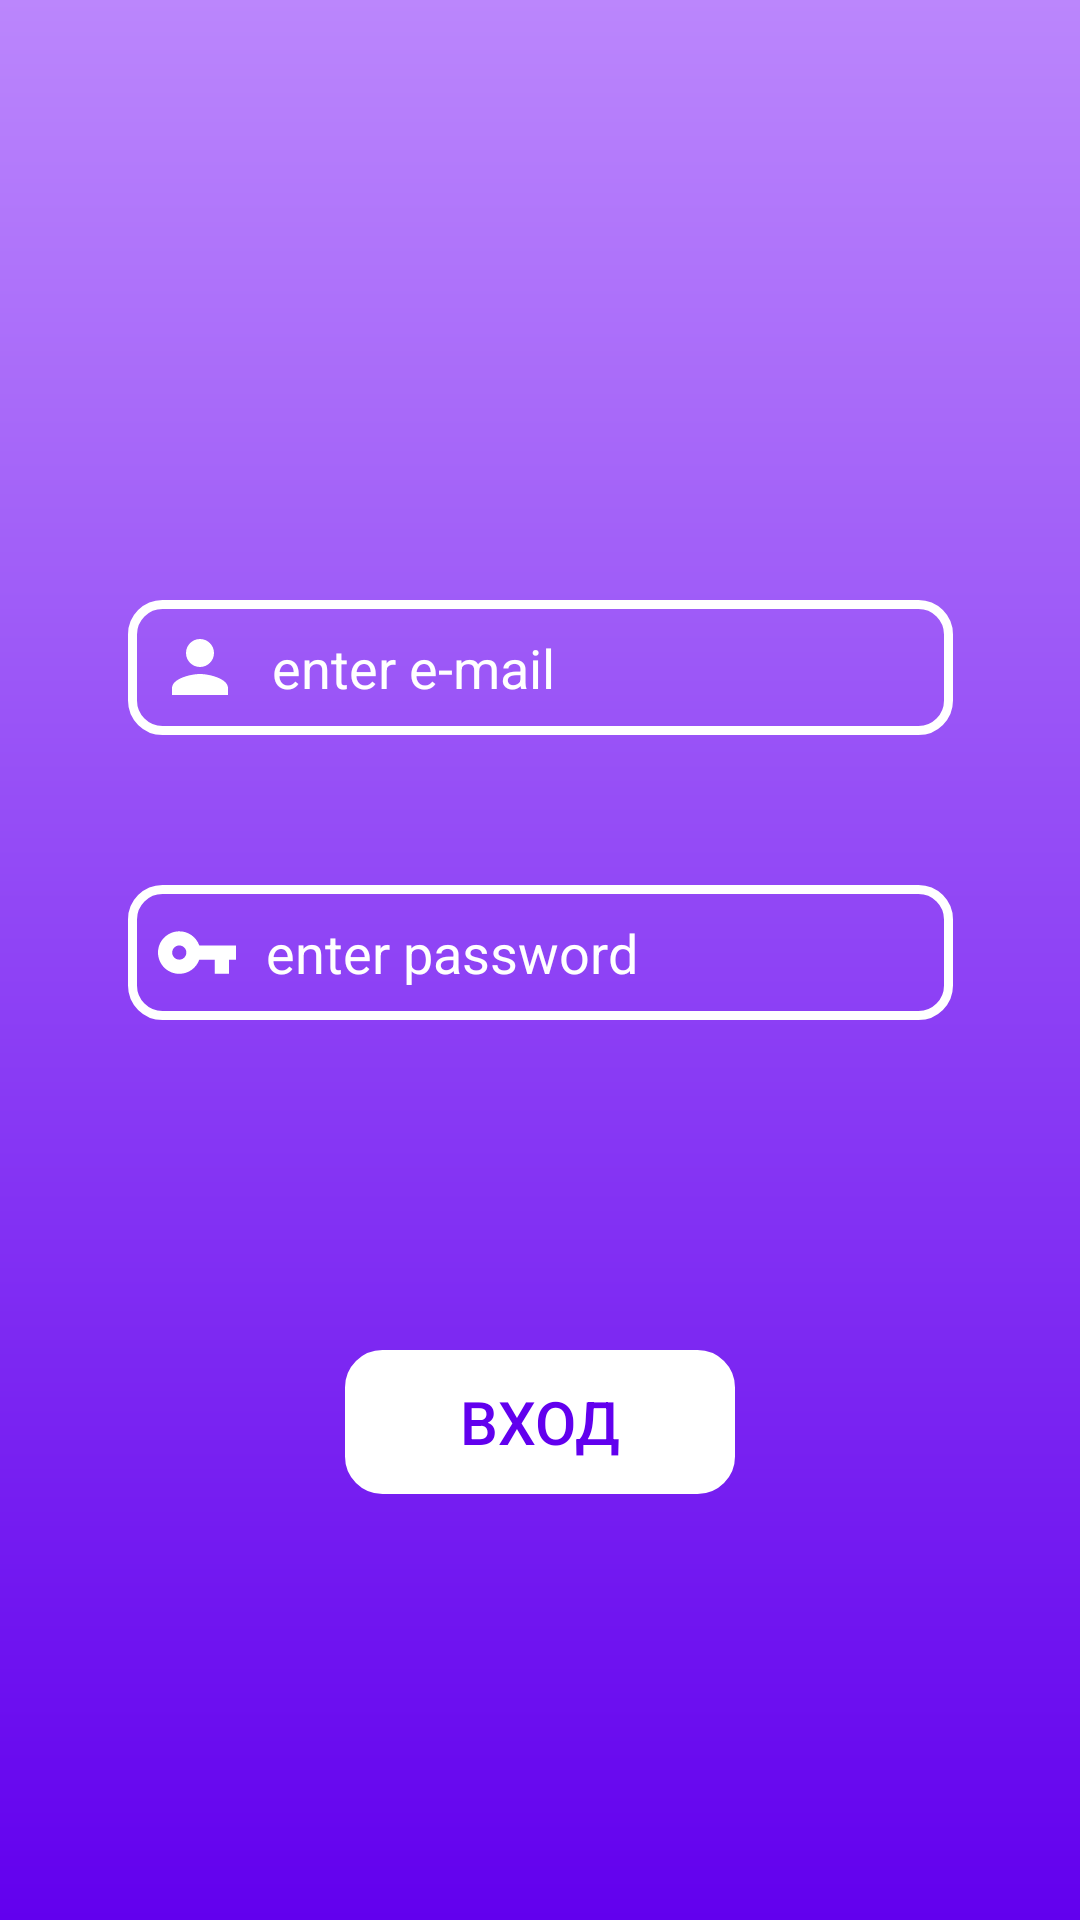

This screen was rendered from an Android layout file. Write that file and the resources it references.
<!-- AndroidManifest.xml: application theme Theme.Samostoyatelnaya -->
<!-- res/layout/activity_main.xml -->
<?xml version="1.0" encoding="utf-8"?>
<androidx.constraintlayout.widget.ConstraintLayout xmlns:android="http://schemas.android.com/apk/res/android"
    xmlns:app="http://schemas.android.com/apk/res-auto"
    xmlns:tools="http://schemas.android.com/tools"
    android:layout_width="match_parent"
    android:layout_height="match_parent"
    tools:context=".MainActivity"
    android:background="@drawable/gradient">

    <EditText
        android:id="@+id/email"
        android:layout_width="275dp"
        android:layout_height="45dp"
        android:layout_marginTop="200dp"
        android:ems="10"
        android:hint="enter e-mail"
        android:textColorHint="@color/white"
        android:drawableStart="@drawable/ic_person"
        android:paddingStart="10dp"
        android:drawablePadding="10dp"
        android:background="@drawable/textview"
        android:inputType="textEmailAddress"
        app:layout_constraintEnd_toEndOf="parent"
        app:layout_constraintStart_toStartOf="parent"
        app:layout_constraintTop_toTopOf="parent" />

    <EditText
        android:id="@+id/pass"
        android:layout_width="275dp"
        android:layout_height="45dp"
        android:layout_marginTop="295dp"
        android:background="@drawable/textview"
        android:ems="10"
        android:hint="enter password"
        android:inputType="textPassword"
        android:drawableStart="@drawable/ic_password"
        android:drawablePadding="10dp"
        android:paddingStart="10dp"
        android:textColorHint="@color/white"
        app:layout_constraintEnd_toEndOf="parent"
        app:layout_constraintStart_toStartOf="parent"
        app:layout_constraintTop_toTopOf="parent" />

    <androidx.appcompat.widget.AppCompatButton
        android:onClick="next"
        android:id="@+id/button"
        android:layout_width="130dp"
        android:layout_height="wrap_content"
        android:layout_marginTop="450dp"
        android:background="@drawable/mainbtn"
        android:backgroundTint="@color/white"
        android:text="Вход"
        android:textSize="20dp"
        android:textColor="@color/purple_500"
        app:layout_constraintEnd_toEndOf="parent"
        app:layout_constraintStart_toStartOf="parent"
        app:layout_constraintTop_toTopOf="parent" />
</androidx.constraintlayout.widget.ConstraintLayout>
<!-- resources referenced by this layout -->
<resources>
  <color name="purple_500">#FF6200EE</color>
  <color name="white">#FFFFFFFF</color>
  <!-- drawable gradient (drawable) -->
  <?xml version="1.0" encoding="utf-8"?>
  <shape xmlns:android="http://schemas.android.com/apk/res/android"
      android:shape="rectangle">
      <gradient
          android:startColor="@color/purple_200"
          android:endColor="@color/purple_500"
          android:angle="10"/>
  </shape>
  <!-- drawable ic_password (drawable) -->
  <vector xmlns:android="http://schemas.android.com/apk/res/android"
      android:width="26dp"
      android:height="15dp"
      android:viewportWidth="26"
      android:viewportHeight="15">
    <path
        android:pathData="M13.768,5.161C12.799,2.409 10.175,0.437 7.091,0.437C3.179,0.437 0,3.614 0,7.523C0,11.433 3.179,14.61 7.091,14.61C10.175,14.61 12.799,12.637 13.768,9.885H18.909V14.61H23.636V9.885H26V5.161H13.768ZM7.091,9.885C5.791,9.885 4.727,8.822 4.727,7.523C4.727,6.224 5.791,5.161 7.091,5.161C8.391,5.161 9.455,6.224 9.455,7.523C9.455,8.822 8.391,9.885 7.091,9.885Z"
        android:fillColor="#ffffff"/>
  </vector>
  <!-- drawable ic_person (drawable) -->
  <vector xmlns:android="http://schemas.android.com/apk/res/android"
      android:width="28dp"
      android:height="28dp"
      android:viewportWidth="28"
      android:viewportHeight="28">
    <path
        android:pathData="M14,14C16.578,14 18.667,11.912 18.667,9.333C18.667,6.755 16.578,4.667 14,4.667C11.422,4.667 9.333,6.755 9.333,9.333C9.333,11.912 11.422,14 14,14ZM14,16.333C10.885,16.333 4.667,17.897 4.667,21V23.333H23.333V21C23.333,17.897 17.115,16.333 14,16.333Z"
        android:fillColor="#ffffff"/>
  </vector>
  <!-- drawable mainbtn (drawable) -->
  <?xml version="1.0" encoding="utf-8"?>
  <shape xmlns:android="http://schemas.android.com/apk/res/android"
      android:shape="rectangle">
      <corners android:radius="10dp"/>
      <stroke android:width="5dp" android:color="@color/white"/>
  </shape>
  <!-- drawable textview (drawable) -->
  <?xml version="1.0" encoding="utf-8"?>
  <shape xmlns:android="http://schemas.android.com/apk/res/android"
      android:shape="rectangle">
      <corners android:radius="10dp"/>
      <stroke android:width="3dp" android:color="@color/white"/>
  </shape>
  <style name="Theme.Samostoyatelnaya" parent="Theme.MaterialComponents.DayNight.DarkActionBar">
          
          <item name="colorPrimary">@color/purple_500</item>
          <item name="colorPrimaryVariant">@color/purple_700</item>
          <item name="colorOnPrimary">@color/white</item>
          
          <item name="colorSecondary">@color/teal_200</item>
          <item name="colorSecondaryVariant">@color/teal_700</item>
          <item name="colorOnSecondary">@color/black</item>
          
          <item name="android:statusBarColor">?attr/colorPrimaryVariant</item>
          
      </style>
  <color name="purple_200">#FFBB86FC</color>
  <color name="purple_700">#FF3700B3</color>
  <color name="teal_200">#FF03DAC5</color>
  <color name="teal_700">#FF018786</color>
  <color name="black">#FF000000</color>
</resources>
